Run: headless pygame with SDL's dummy video driver; simulated clock (each Clock.tick advances the game by its frame time, no real sleeping); random seed 0; keys injected as events and as key.get_pressed() state; no mouse input.
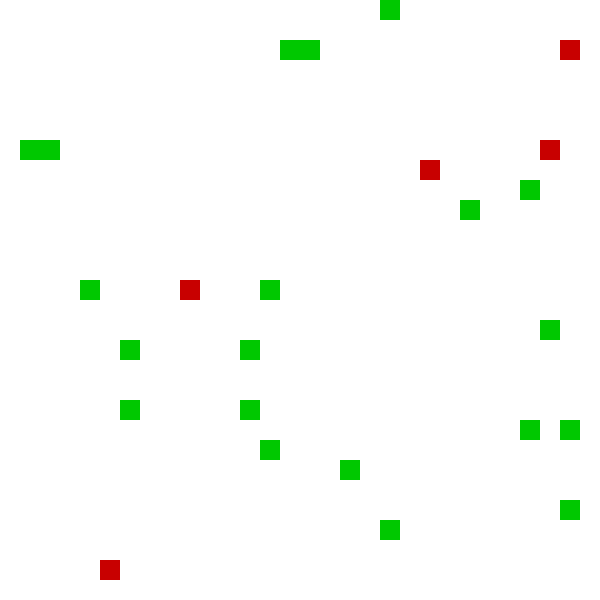
Frame 1 of 4 · flips 1–60 · no input
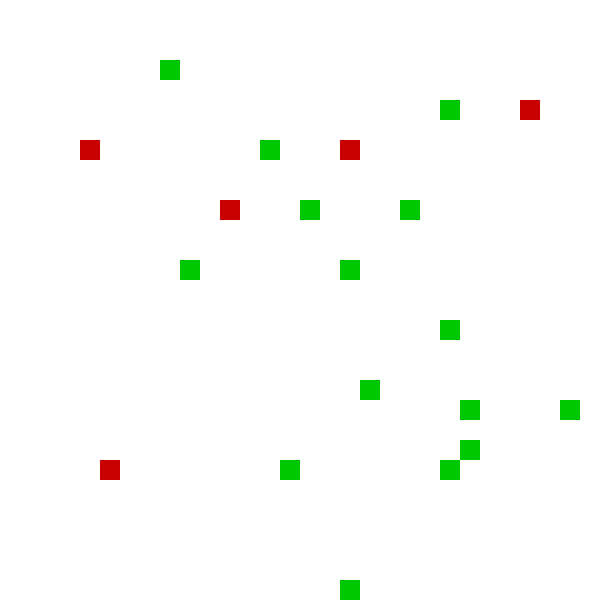
Frame 2 of 4 · flips 61–180 · tapped SPACE, RETURN · held RIGHT (→), D
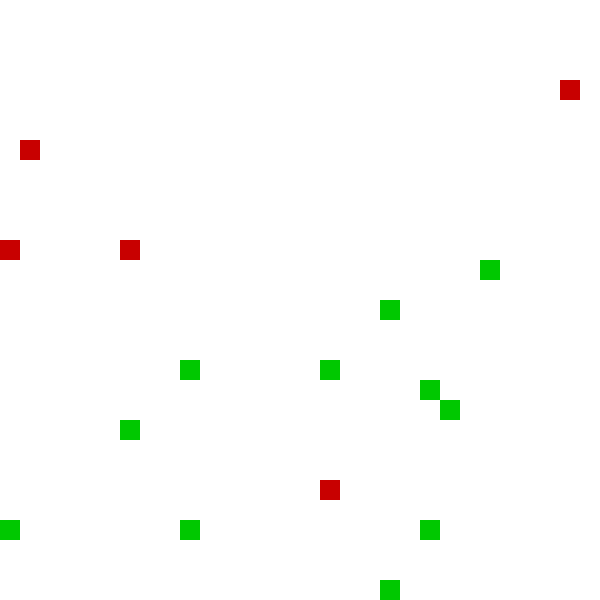
Frame 3 of 4 · flips 181–300 · held DOWN (↓), S
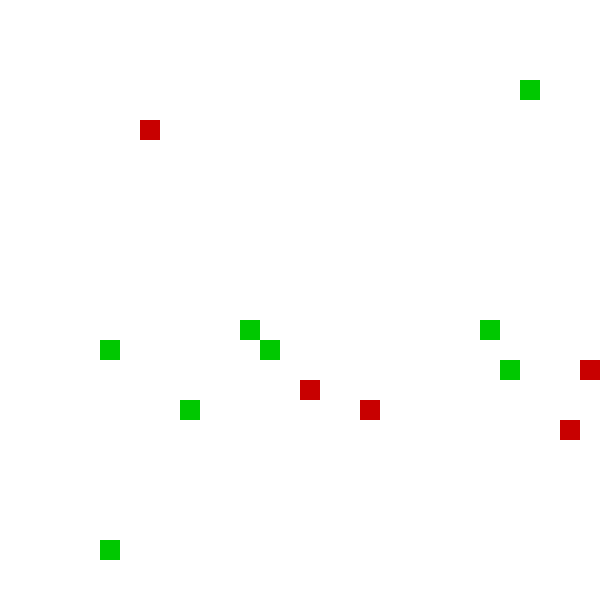
Frame 4 of 4 · flips 301–420 · held LEFT (←), A, UP (↑), W

The pygame program that drew these frames:

import pygame
import random

#constants
WIDTH, HEIGHT = 600, 600
GRID_SIZE = 20
NUM_PREY = 30
NUM_PREDATORS = 5

WHITE = (255, 255, 255)
GREEN = (0, 200, 0)
RED = (200, 0, 0)
FPS = 10

#base agent class for initialization and movement
class Agent:
    def __init__(self, x, y):
        self.x = x
        self.y = y

    #randomly moves the agent by selecting a random from -1 to 1 for both the x and y coords
    def move_random(self):
        self.x += random.choice([-1, 0, 1])
        self.y += random.choice([-1, 0, 1])
        self.x = max(0, min(WIDTH // GRID_SIZE - 1, self.x))
        self.y = max(0, min(HEIGHT // GRID_SIZE - 1, self.y))

#empty template for Prey
class Prey(Agent):
    pass

#predator agent with simple function for removing prey
class Predator(Agent):
    def hunt(self, prey_list):
        for prey in prey_list:
            if self.x == prey.x and self.y == prey.y:
                prey_list.remove(prey)
                break

#initializes the sim
pygame.init()
screen = pygame.display.set_mode((WIDTH, HEIGHT))
clock = pygame.time.Clock()

#creates predator and prey agents, stored as arrays
preys = [Prey(random.randint(0, WIDTH // GRID_SIZE - 1),
              random.randint(0, HEIGHT // GRID_SIZE - 1)) for _ in range(NUM_PREY)]
predators = [Predator(random.randint(0, WIDTH // GRID_SIZE - 1),
                      random.randint(0, HEIGHT // GRID_SIZE - 1)) for _ in range(NUM_PREDATORS)]

#main loop
running = True
while running:
    screen.fill(WHITE)
    for event in pygame.event.get():
        if event.type == pygame.QUIT:
            running = False

    #move and draw prey
    for prey in preys:
        prey.move_random()
        pygame.draw.rect(screen, GREEN, (prey.x * GRID_SIZE, prey.y * GRID_SIZE, GRID_SIZE, GRID_SIZE))

    #move and draw predators
    for predator in predators:
        predator.move_random()
        predator.hunt(preys)
        pygame.draw.rect(screen, RED, (predator.x * GRID_SIZE, predator.y * GRID_SIZE, GRID_SIZE, GRID_SIZE))

    pygame.display.flip()
    clock.tick(FPS)

pygame.quit()
